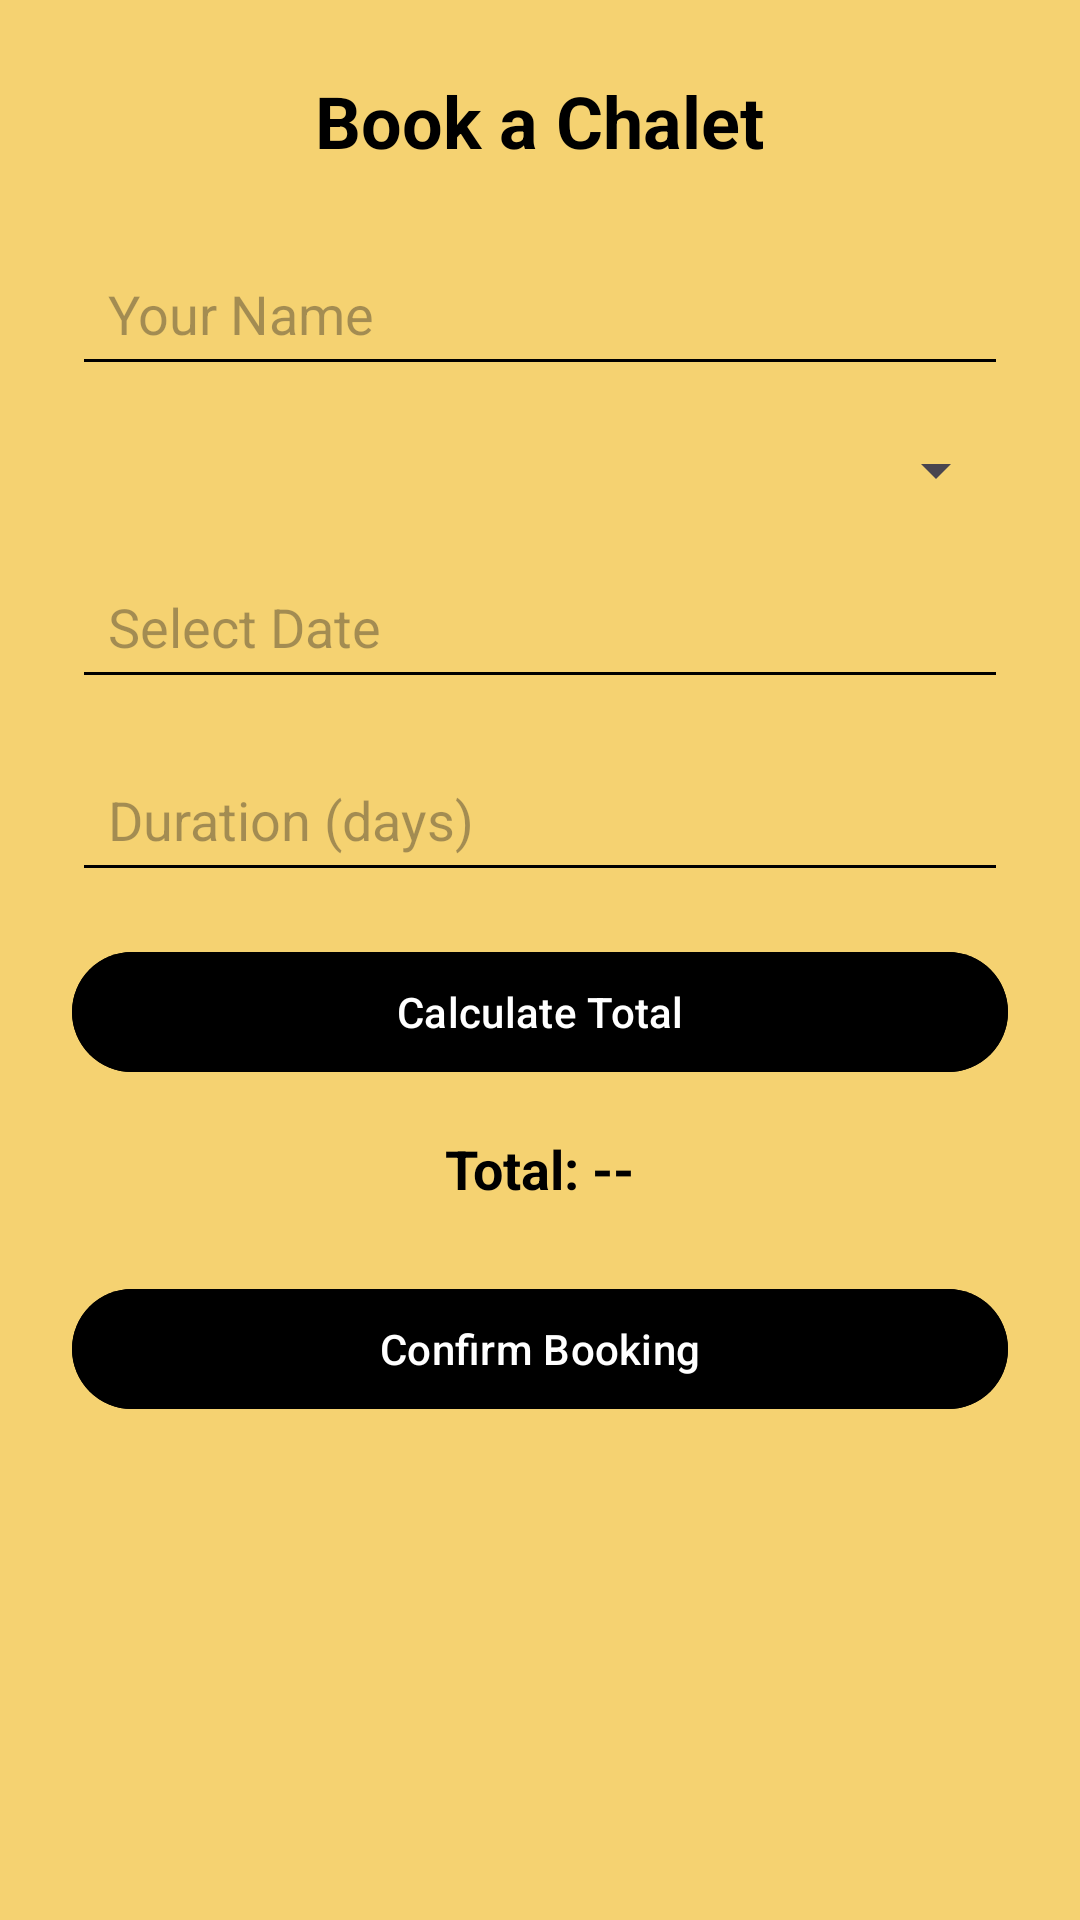

The Android layout XML behind this screen, and the referenced resources:
<!-- AndroidManifest.xml: application theme Theme.BayChalet -->
<!-- res/layout/activity_transaction.xml -->
<?xml version="1.0" encoding="utf-8"?>
<ScrollView xmlns:android="http://schemas.android.com/apk/res/android"
    android:id="@+id/main"
    android:layout_width="match_parent"
    android:layout_height="match_parent"
    android:background="#f5d271"
    android:padding="24dp">

    <LinearLayout
        android:layout_width="match_parent"
        android:layout_height="wrap_content"
        android:orientation="vertical"
        android:gravity="center_horizontal">


        <TextView
            android:id="@+id/booking_title"
            android:layout_width="wrap_content"
            android:layout_height="wrap_content"
            android:text="Book a Chalet"
            android:textSize="24sp"
            android:textStyle="bold"
            android:textColor="@color/black"
            android:layout_marginBottom="24dp" />


        <EditText
            android:id="@+id/booking_user_name"
            android:layout_width="match_parent"
            android:layout_height="wrap_content"
            android:hint="Your Name"
            android:inputType="textPersonName"
            android:padding="12dp"
            android:backgroundTint="@color/black"
            android:layout_marginBottom="16dp" />


        <Spinner
            android:id="@+id/chalet_spinner"
            android:layout_width="match_parent"
            android:layout_height="wrap_content"
            android:layout_marginBottom="16dp" />


        <EditText
            android:id="@+id/booking_date"
            android:layout_width="match_parent"
            android:layout_height="wrap_content"
            android:hint="Select Date"
            android:focusable="false"
            android:padding="12dp"
            android:backgroundTint="@color/black"
            android:layout_marginBottom="16dp" />


        <EditText
            android:id="@+id/booking_duration"
            android:layout_width="match_parent"
            android:layout_height="wrap_content"
            android:hint="Duration (days)"
            android:inputType="number"
            android:padding="12dp"
            android:backgroundTint="@color/black"
            android:layout_marginBottom="16dp" />


        <Button
            android:id="@+id/calculate_total_button"
            android:layout_width="match_parent"
            android:layout_height="wrap_content"
            android:text="Calculate Total"
            android:backgroundTint="@color/black"
            android:textColor="@color/white"
            android:layout_marginBottom="16dp" />


        <TextView
            android:id="@+id/total_cost_text"
            android:layout_width="wrap_content"
            android:layout_height="wrap_content"
            android:text="Total: --"
            android:textSize="18sp"
            android:textStyle="bold"
            android:textColor="@color/black"
            android:layout_marginBottom="24dp" />


        <Button
            android:id="@+id/confirm_booking_button"
            android:layout_width="match_parent"
            android:layout_height="wrap_content"
            android:text="Confirm Booking"
            android:backgroundTint="@color/black"
            android:textColor="@color/white" />

    </LinearLayout>
</ScrollView>
<!-- resources referenced by this layout -->
<resources>
  <style name="Theme.BayChalet" parent="Base.Theme.BayChalet" />
  <style name="Base.Theme.BayChalet" parent="Theme.Material3.DayNight.NoActionBar">
          
          
      </style>
  <!-- not gathered from this repository: default colours our renderer supplied (Android Studio template values) -->
  <color name="black">#FF000000</color>
  <color name="white">#FFFFFFFF</color>
</resources>
